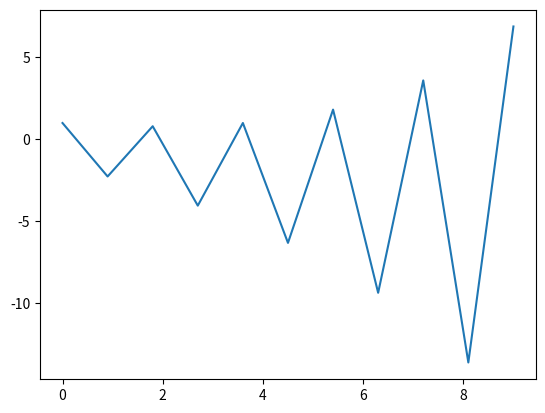

Write Python code to recreate this figure.
# Euler's Method
import numpy as np
import matplotlib.pyplot as mp
from scipy import optimize

def eulers_backward(f, x_start, x_stop, h, initial_val):
    """ Returns the x and y vectors from euler's backward method
        given a function f, start and stop values for x, step size, and initial value of y
    """
    x = np.arange(x_start, x_stop + h, h)
    y = np.zeros(len(x))

    y[0] = initial_val

    for i in range(len(x) - 1):
        x_o, y_o = x[i], y[i]
        x_f = x[i+1]
        y_f = y_o + h * f(x_o, y_o) # Use Euler's forward method as an estimate for the next y val

        y[i + 1] = optimize.fsolve(F, y_f, args=(f, x_f, y_o, h))
    
    mp.plot(x,y)
    mp.show()

    return x, y


def F(y_f, f, x_f, y_o, h):
    """ The equation to solve for y_f in Euler's backward method """
    return y_f - y_o - f(x_f, y_f) * h

def f(x, y):
    return x + 2 * y

# Sample call:
print(eulers_backward(f,0,9,0.9,1))
